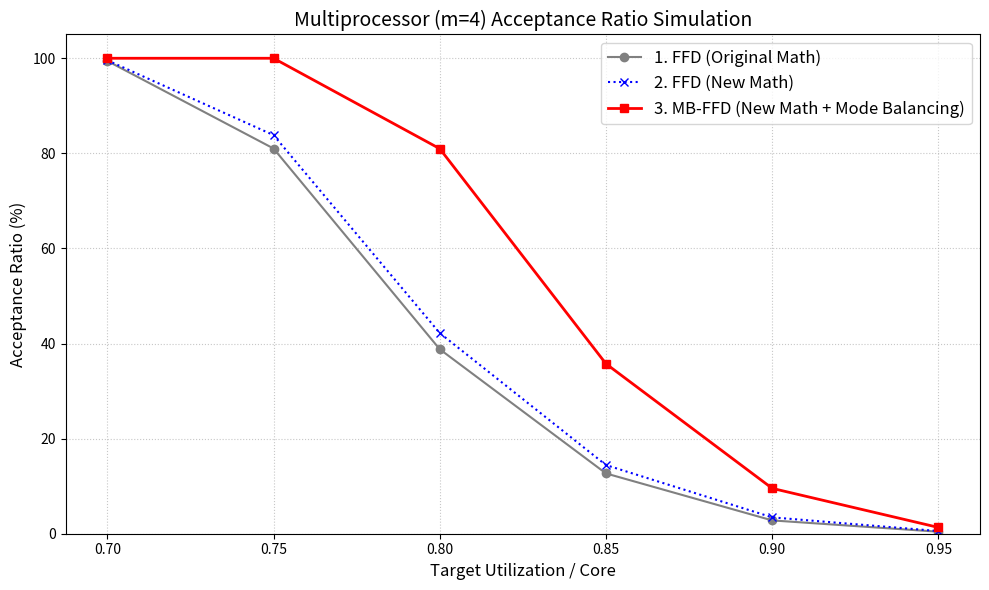

Python code for this plot:
import random
import matplotlib.pyplot as plt

# ============================================================
# 1. 스케줄러빌리티 수식 (버그 수정 반영됨)
# ============================================================
def compute_x_max(U_LC_A: float, U_LC_D: float, U_HC_H: float):
    denom = U_LC_A - U_LC_D
    if denom <= 0.0:
        if U_HC_H + U_LC_D <= 1.0: return 1.0
        return None
    numer = 1.0 - U_HC_H - U_LC_D
    if numer <= 0.0:
        return None
    x_max = numer / denom
    if x_max > 1.0:
        x_max = 1.0
    return x_max

def is_schedulable_original(U_LC_A, U_HC_L, U_LC_D, U_HC_H, hc_tasks, lc_tasks):
    x = compute_x_max(U_LC_A, U_LC_D, U_HC_H)
    if x is None: return False
    lo_util = (U_HC_L / x) + U_LC_A
    return lo_util <= 1.0

def is_schedulable_new(U_LC_A, U_HC_L, U_LC_D, U_HC_H, hc_tasks, lc_tasks):
    x = compute_x_max(U_LC_A, U_LC_D, U_HC_H)
    if x is None: return False
    lo_sum = U_LC_A
    for (u_l, u_h) in hc_tasks:
        if u_l / x >= u_h:
            lo_sum += u_h # HI-only
        else:
            lo_sum += u_l / x
    return lo_sum <= 1.0


# ============================================================
# 2. 프로세서 (코어) 클래스
# ============================================================
class Processor:
    def __init__(self, sched_func):
        self.U_LC_A = 0.0    
        self.U_HC_L = 0.0    
        self.U_LC_D = 0.0    
        self.U_HC_H = 0.0    
        self.hc_tasks = []   
        self.lc_tasks = []   
        self.tasks = []
        self._sched_func = sched_func

    @property
    def U_LO(self) -> float:
        return self.U_LC_A + self.U_HC_L

    @property
    def U_HI(self) -> float:
        return self.U_LC_D + self.U_HC_H

    def try_add(self, task: dict) -> bool:
        if task["crit"] == "HC":
            new_U_LC_A = self.U_LC_A
            new_U_HC_L = self.U_HC_L + task["u_LO"]
            new_U_LC_D = self.U_LC_D
            new_U_HC_H = self.U_HC_H + task["u_HI"]
            new_hc = self.hc_tasks + [(task["u_LO"], task["u_HI"])]
            new_lc = self.lc_tasks
        else:
            new_U_LC_A = self.U_LC_A + task["u_LO"]
            new_U_HC_L = self.U_HC_L
            new_U_LC_D = self.U_LC_D + task["u_HI"]
            new_U_HC_H = self.U_HC_H
            new_hc = self.hc_tasks
            new_lc = self.lc_tasks + [(task["u_LO"], task["u_HI"])]

        return self._sched_func(new_U_LC_A, new_U_HC_L, new_U_LC_D, new_U_HC_H, new_hc, new_lc)

    def add(self, task: dict):
        if task["crit"] == "HC":
            self.U_HC_L += task["u_LO"]
            self.U_HC_H += task["u_HI"]
            self.hc_tasks.append((task["u_LO"], task["u_HI"]))
        else:
            self.U_LC_A += task["u_LO"]
            self.U_LC_D += task["u_HI"]
            self.lc_tasks.append((task["u_LO"], task["u_HI"]))
        self.tasks.append(task)


# ============================================================
# 3. 파티셔닝 알고리즘 비교군
# ============================================================

def partition_ffd_original(tasks, m):
    # 1. 기존 방식 (FFD + Original Formula)
    sorted_tasks = sorted(tasks, key=lambda t: max(t["u_LO"], t["u_HI"]), reverse=True)
    procs = [Processor(is_schedulable_original) for _ in range(m)]
    for task in sorted_tasks:
        placed = False
        for p in procs:
            if p.try_add(task):
                p.add(task)
                placed = True
                break
        if not placed: return False
    return True

def partition_ffd_new(tasks, m):
    # 2. 실패했던 방식 (FFD + New Formula) - 여전히 쏠림 현상 발생
    sorted_tasks = sorted(tasks, key=lambda t: max(t["u_LO"], t["u_HI"]), reverse=True)
    procs = [Processor(is_schedulable_new) for _ in range(m)]
    for task in sorted_tasks:
        placed = False
        for p in procs:
            if p.try_add(task):
                p.add(task)
                placed = True
                break
        if not placed: return False
    return True

def partition_mb_new(tasks, m):
    # 3. 새로운 휴리스틱 (Mode-Balanced Fit + New Formula)
    sorted_tasks = sorted(tasks, key=lambda t: max(t["u_LO"], t["u_HI"]), reverse=True)
    procs = [Processor(is_schedulable_new) for _ in range(m)]
    
    for task in sorted_tasks:
        placed = False
        
        # [핵심 로직] 태스크의 종류에 따라 코어를 탐색하는 순서를 동적으로 바꿈!
        if task["crit"] == "HC":
            # HC는 U_HI를 크게 증가시키므로, (U_HI - U_LO) 값이 가장 작은(= LO가 널널한) 코어부터 찾음
            sorted_procs = sorted(procs, key=lambda p: p.U_HI - p.U_LO)
        else:
            # LC는 U_LO를 크게 증가시키므로, (U_LO - U_HI) 값이 가장 작은(= HI가 널널한) 코어부터 찾음
            sorted_procs = sorted(procs, key=lambda p: p.U_LO - p.U_HI)
            
        for p in sorted_procs:
            if p.try_add(task):
                p.add(task)
                placed = True
                break
        if not placed: return False
    return True


# ============================================================
# 4. 멀티프로세서 워크로드 자동 생성 및 시뮬레이션
# ============================================================
def generate_multiprocessor_workload(m, target_util_per_core):
    target_util = m * target_util_per_core
    tasks = []
    U_LC_A, U_HC_L, U_LC_D, U_HC_H = 0.0, 0.0, 0.0, 0.0
    
    while True:
        u_lo = random.uniform(0.02, 0.15)
        is_hc = random.random() < 0.5
        
        if is_hc:
            u_hi = random.uniform(u_lo, u_lo * 3.0)
            cur_lo = U_LC_A + U_HC_L + u_lo
            cur_hi = U_LC_D + U_HC_H + u_hi
        else:
            u_hi = 0.0
            cur_lo = U_LC_A + U_HC_L + u_lo
            cur_hi = U_LC_D + U_HC_H + u_hi
            
        if max(cur_lo, cur_hi) > target_util: break
            
        if is_hc:
            tasks.append({"crit": "HC", "u_LO": u_lo, "u_HI": u_hi})
            U_HC_L += u_lo
            U_HC_H += u_hi
        else:
            tasks.append({"crit": "LC", "u_LO": u_lo, "u_HI": u_hi})
            U_LC_A += u_lo
            U_LC_D += u_hi
            
    return tasks

def run_multiprocessor_comparison():
    m = 4 # 4 코어 시스템 가정
    targets = [0.70, 0.75, 0.80, 0.85, 0.90, 0.95]
    
    rates_orig = []
    rates_ffd_new = []
    rates_mb_new = []
    
    print("=" * 85)
    print(f"Multiprocessor (m={m}) Partitioning Comparison: FFD vs Mode-Balanced Fit")
    print("=" * 85)
    print(f"{'Target/Core':<12} | {'1. FFD (Orig)':<16} | {'2. FFD (New)':<16} | {'3. MB-FFD (New)':<16}")
    print("-" * 85)
    
    for target in targets:
        num_tests = 5000
        acc_orig = 0
        acc_ffd_new = 0
        acc_mb_new = 0
        
        for _ in range(num_tests):
            tasks = generate_multiprocessor_workload(m, target)
            
            if partition_ffd_original(tasks, m): acc_orig += 1
            if partition_ffd_new(tasks, m): acc_ffd_new += 1
            if partition_mb_new(tasks, m): acc_mb_new += 1
                
        r_orig = (acc_orig / num_tests) * 100
        r_ffd_new = (acc_ffd_new / num_tests) * 100
        r_mb_new = (acc_mb_new / num_tests) * 100
        
        rates_orig.append(r_orig)
        rates_ffd_new.append(r_ffd_new)
        rates_mb_new.append(r_mb_new)
        
        print(f"{target:<12.2f} | {acc_orig:<5} ({r_orig:>5.2f}%)   | {acc_ffd_new:<5} ({r_ffd_new:>5.2f}%)   | {acc_mb_new:<5} ({r_mb_new:>5.2f}%)")

    # 시각화
    plt.figure(figsize=(10, 6))
    plt.plot(targets, rates_orig, marker='o', linestyle='-', color='gray', label='1. FFD (Original Math)')
    plt.plot(targets, rates_ffd_new, marker='x', linestyle=':', color='blue', label='2. FFD (New Math)')
    plt.plot(targets, rates_mb_new, marker='s', linestyle='-', color='red', linewidth=2, label='3. MB-FFD (New Math + Mode Balancing)')

    plt.title(f'Multiprocessor (m={m}) Acceptance Ratio Simulation', fontsize=14)
    plt.xlabel('Target Utilization / Core', fontsize=12)
    plt.ylabel('Acceptance Ratio (%)', fontsize=12)
    plt.legend(fontsize=12)
    plt.grid(True, linestyle=':', alpha=0.7)
    plt.xticks(targets)
    plt.ylim(0, 105)
    plt.tight_layout()
    plt.show()

if __name__ == "__main__":
    run_multiprocessor_comparison()
